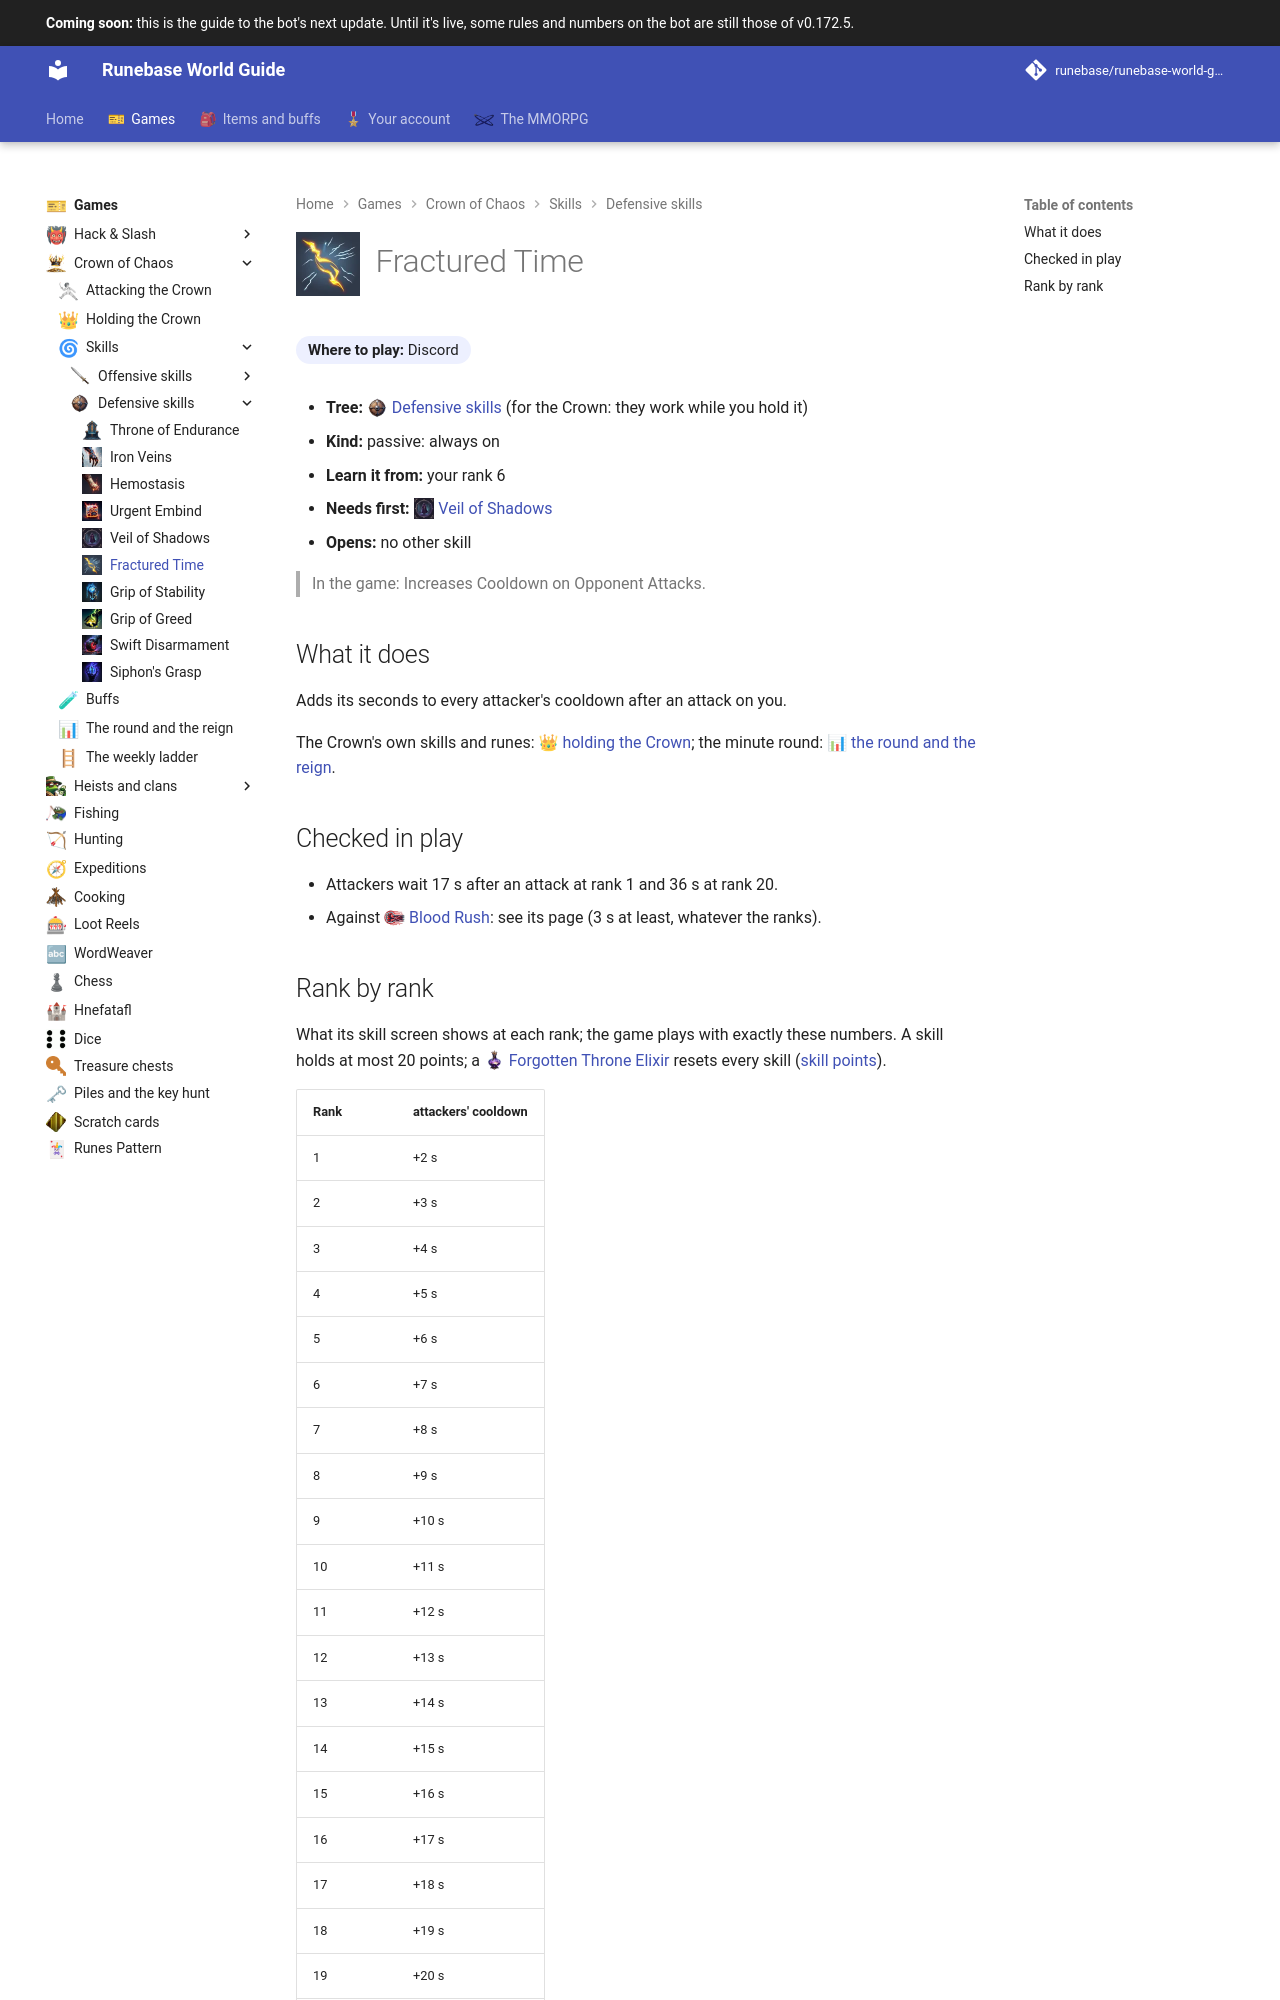

repository: Runebase/runebase-world-guide · page: next/games/crown-of-chaos/skills/defensive/fractured-time/index.html · generator: mkdocs

---
title: "Fractured Time"
icon: guide/nav
nav_icon: "assets/icons/crown-skill/fractured-time.webp"
---

# ![Fractured Time](../../../../assets/icons/crown-skill/fractured-time.webp){ .gi .gi-title width="64" height="64" loading="lazy" } Fractured Time

**Where to play:** Discord
{ .where-to-play }

- **Tree:** <span class="gi-m">![](../../../../assets/icons/crown-tree/defensive.webp){ .gi .gi-mention width="20" height="20" loading="lazy" }&nbsp;[Defensive skills](index.md)</span> (for the Crown: they work while you hold it)
- **Kind:** passive: always on
- **Learn it from:** your rank 6
- **Needs first:** <span class="gi-m">![](../../../../assets/icons/crown-skill/veil-of-shadows.webp){ .gi .gi-mention width="20" height="20" loading="lazy" }&nbsp;[Veil of Shadows](veil-of-shadows.md)</span>
- **Opens:** no other skill

> In the game: Increases Cooldown on Opponent Attacks.

## What it does

Adds its seconds to every attacker's cooldown after an attack on you.

The Crown's own skills and runes: <span class="gi-m">👑&nbsp;[holding the Crown](../../holding-the-crown.md)</span>; the minute round: <span class="gi-m">📊&nbsp;[the round and the reign](../../round-and-reign.md)</span>.

## Checked in play

- Attackers wait 17 s after an attack at rank 1 and 36 s at rank 20.
- Against <span class="gi-m">![](../../../../assets/icons/crown-skill/blood-rush.webp){ .gi .gi-mention width="20" height="20" loading="lazy" }&nbsp;[Blood Rush](../offensive/blood-rush.md)</span>: see its page (3 s at least, whatever the ranks).
